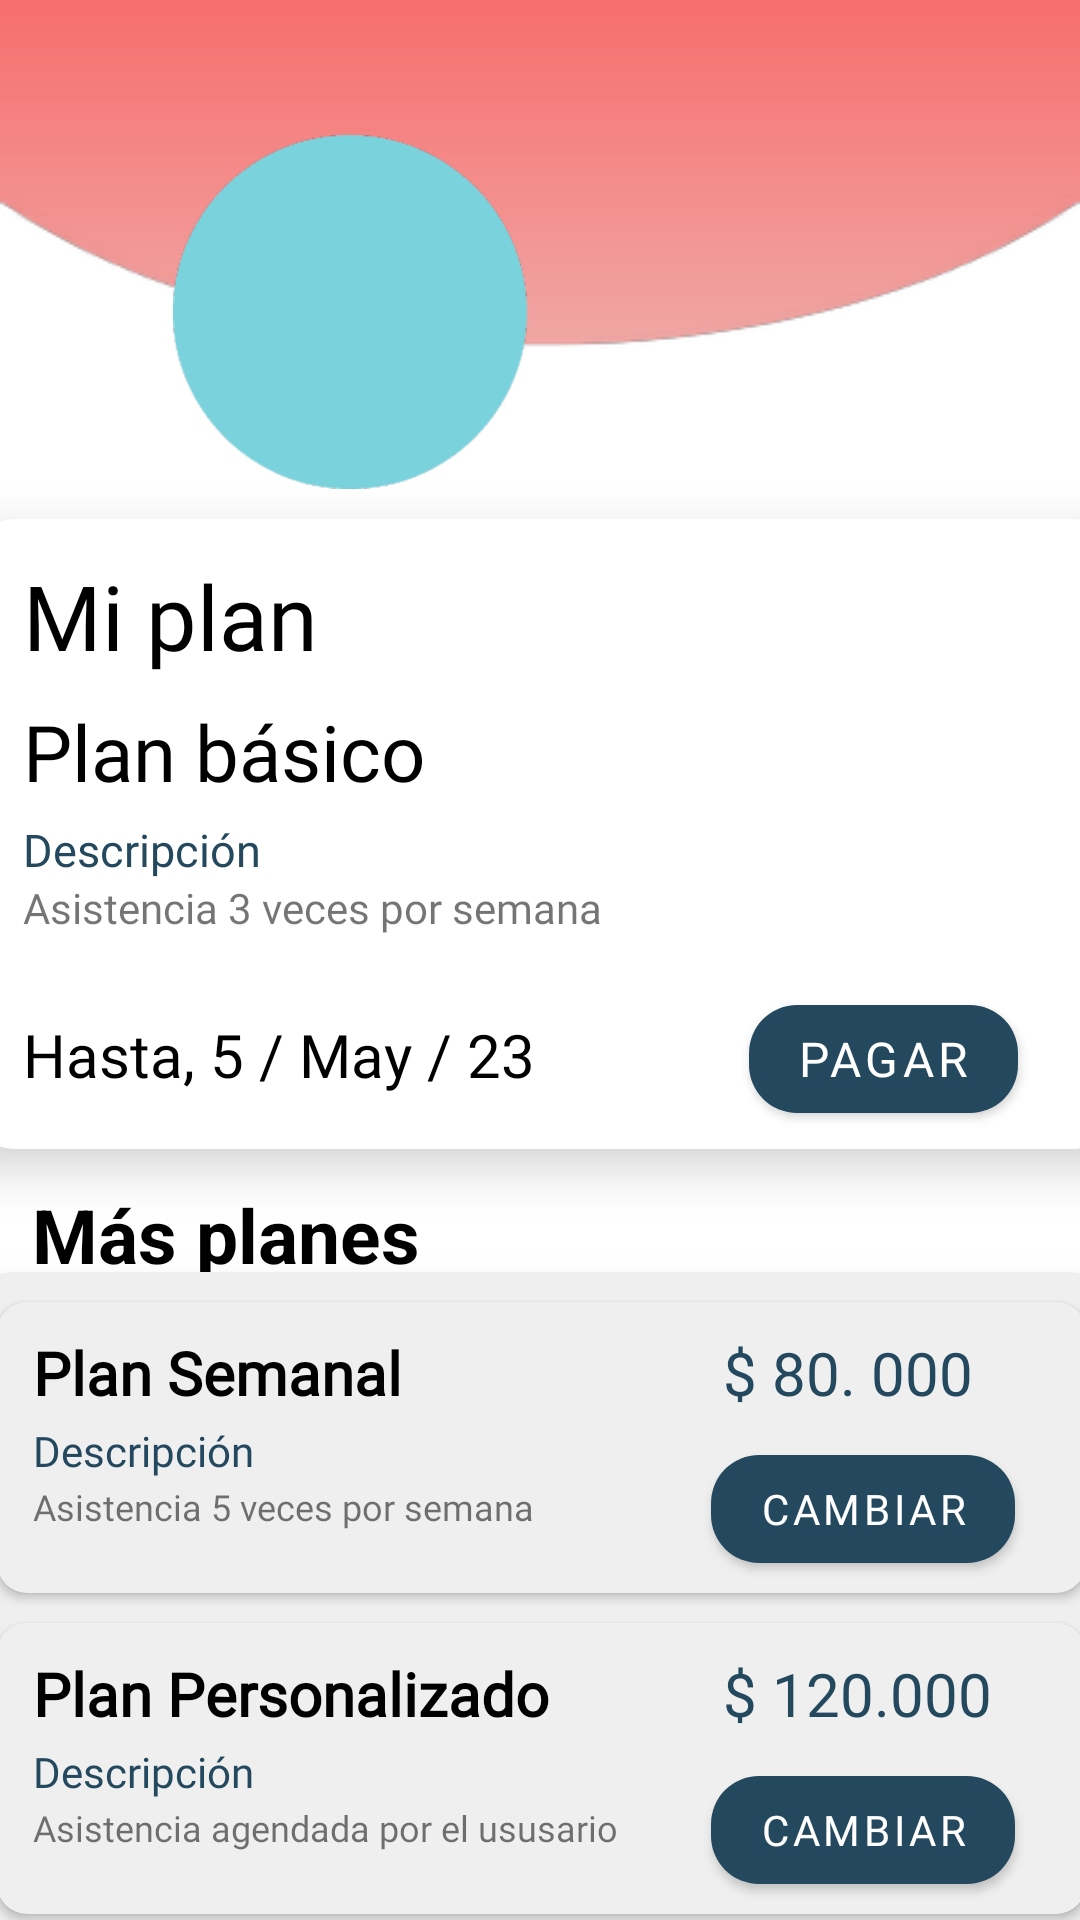

Produce the Android XML layout that renders to this screen, including the resource entries it uses.
<!-- AndroidManifest.xml: application theme Theme.StartUp -->
<!-- res/layout/fragment_payment.xml -->
<?xml version="1.0" encoding="utf-8"?>
<androidx.constraintlayout.widget.ConstraintLayout xmlns:android="http://schemas.android.com/apk/res/android"
    xmlns:app="http://schemas.android.com/apk/res-auto"
    xmlns:tools="http://schemas.android.com/tools"
    android:layout_width="match_parent"
    android:layout_height="match_parent"
    tools:context=".ui.payment.PaymentFragment">
    <include
        layout="@layout/encabezado"
        android:id="@+id/encabezado"
        android:layout_width="match_parent"
        android:layout_height="wrap_content"/>

    <androidx.cardview.widget.CardView
        android:id="@+id/cardView"
        android:layout_width="383dp"
        android:layout_height="210dp"
        app:cardCornerRadius="15dp"
        app:cardElevation="10dp"
        app:layout_constraintBottom_toBottomOf="parent"
        app:layout_constraintEnd_toEndOf="parent"
        app:layout_constraintHorizontal_bias="0.464"
        app:layout_constraintStart_toStartOf="parent"
        app:layout_constraintTop_toBottomOf="@+id/encabezado"
        app:layout_constraintVertical_bias="0.037">

        <TextView
            android:id="@+id/textView5"
            android:layout_width="wrap_content"
            android:layout_height="wrap_content"
            android:layout_marginStart="18dp"
            android:layout_marginTop="12dp"
            android:fontFamily="@font/jost_regular"
            android:text="@string/mi_plan"
            android:textColor="@color/black"
            android:textSize="30sp" />

        <TextView
            android:id="@+id/miPlan"
            android:layout_width="wrap_content"
            android:layout_height="wrap_content"
            android:layout_marginStart="18dp"
            android:layout_marginTop="60dp"
            android:fontFamily="@font/jost_regular"
            android:text="@string/basico"
            android:textColor="@color/black"
            android:textSize="26sp" />

        <TextView
            android:id="@+id/textView8"
            android:layout_width="wrap_content"
            android:layout_height="wrap_content"
            android:layout_marginStart="18dp"
            android:layout_marginTop="100dp"
            android:fontFamily="@font/jost_regular"
            android:text="@string/descripcion"
            android:textColor="@color/azul"
            android:textSize="15dp" />

        <TextView
            android:id="@+id/textView9"
            android:layout_width="wrap_content"
            android:layout_height="wrap_content"
            android:layout_marginStart="18dp"
            android:layout_marginTop="120dp"
            android:fontFamily="@font/jost_regular"
            android:text="@string/asistencia_tres_veces" />

        <TextView
            android:id="@+id/textView10"
            android:layout_width="wrap_content"
            android:layout_height="wrap_content"
            android:layout_marginStart="18dp"
            android:layout_marginTop="165dp"
            android:fontFamily="@font/jost_regular"
            android:text="Hasta, 5 / May / 23"
            android:textColor="@color/black"
            android:textSize="20sp" />

        <Button
            android:id="@+id/button_pagar"
            android:layout_width="wrap_content"
            android:layout_height="wrap_content"
            android:layout_marginStart="260dp"
            android:layout_marginTop="156dp"
            android:fontFamily="@font/jost_bold"
            android:text="@string/pay"
            android:textSize="16sp"
            app:cornerRadius="16dp"
            app:elevation="10dp" />
    </androidx.cardview.widget.CardView>

    <TextView
        android:id="@+id/textView11"
        android:layout_width="wrap_content"
        android:layout_height="35dp"
        android:text="@string/more_plans"
        android:textColor="@color/black"
        android:textSize="25dp"
        android:textStyle="bold"
        app:layout_constraintBottom_toBottomOf="parent"
        app:layout_constraintEnd_toEndOf="parent"
        app:layout_constraintHorizontal_bias="0.046"
        app:layout_constraintStart_toStartOf="parent"
        app:layout_constraintTop_toBottomOf="@+id/cardView"
        app:layout_constraintVertical_bias="0.053" />

    <androidx.cardview.widget.CardView
        android:layout_width="383dp"
        android:layout_height="235dp"
        app:cardBackgroundColor="@color/cardGray"
        app:cardCornerRadius="15dp"
        app:cardElevation="10dp"
        app:layout_constraintBottom_toBottomOf="parent"
        app:layout_constraintEnd_toEndOf="parent"
        app:layout_constraintStart_toStartOf="parent"
        app:layout_constraintTop_toBottomOf="@+id/textView11"
        app:layout_constraintVertical_bias="0.234" >

        <androidx.cardview.widget.CardView
            android:layout_width="363dp"
            android:layout_height="97dp"
            android:layout_marginStart="10dp"
            android:layout_marginTop="10dp"
            app:cardBackgroundColor="@color/cardGray"
            app:cardCornerRadius="10dp"
            app:cardElevation="2dp" >

            <TextView
                android:layout_width="wrap_content"
                android:layout_height="wrap_content"
                android:fontFamily="@font/jost_regular"
                android:textStyle="bold"
                android:textColor="@color/black"
                android:textSize="20sp"
                android:layout_marginStart="12dp"
                android:layout_marginTop="10dp"
                android:text="@string/plan_semanal"
                />

            <TextView
                android:layout_width="wrap_content"
                android:layout_height="wrap_content"
                android:layout_marginStart="242dp"
                android:layout_marginTop="10dp"
                android:fontFamily="@font/jost_regular"
                android:text="@string/price"
                android:textColor="@color/azul"
                android:textSize="20sp" />

            <TextView
                android:layout_width="wrap_content"
                android:layout_height="wrap_content"
                android:layout_marginStart="12dp"
                android:layout_marginTop="40dp"
                android:fontFamily="@font/jost_regular"
                android:text="@string/descripcion"
                android:textColor="@color/azul" />

            <TextView
                android:layout_width="wrap_content"
                android:layout_height="wrap_content"
                android:layout_marginStart="12dp"
                android:layout_marginTop="60dp"
                android:fontFamily="@font/jost_regular"
                android:text="@string/asistencia_cinco_veces"
                android:textSize="12sp" />

            <Button
                android:id="@+id/button_semanal"
                android:layout_width="wrap_content"
                android:layout_height="wrap_content"
                android:layout_marginStart="238dp"
                android:layout_marginTop="45dp"
                android:fontFamily="@font/jost_bold"
                android:text="@string/cambiar"
                android:textSize="14sp"
                app:cornerRadius="16dp"
                app:elevation="10dp" />
                />

        </androidx.cardview.widget.CardView>

        <androidx.cardview.widget.CardView
            android:layout_width="363dp"
            android:layout_height="97dp"
            android:layout_marginStart="10dp"
            android:layout_marginTop="117dp"
            app:cardBackgroundColor="@color/cardGray"
            app:cardCornerRadius="10dp"
            app:cardElevation="2dp" >

            <TextView
                android:layout_width="wrap_content"
                android:layout_height="wrap_content"
                android:layout_marginStart="12dp"
                android:layout_marginTop="10dp"
                android:fontFamily="@font/jost_regular"
                android:text="@string/personalizado"
                android:textColor="@color/black"
                android:textSize="20sp"
                android:textStyle="bold" />

            <TextView
                android:layout_width="wrap_content"
                android:layout_height="wrap_content"
                android:layout_marginStart="242dp"
                android:layout_marginTop="10dp"
                android:fontFamily="@font/jost_regular"
                android:text="@string/price_person"
                android:textColor="@color/azul"
                android:textSize="20sp" />
            <TextView
                android:layout_width="wrap_content"
                android:layout_height="wrap_content"
                android:fontFamily="@font/jost_regular"
                android:textColor="@color/azul"
                android:text="@string/descripcion"
                android:layout_marginTop="40dp"
                android:layout_marginStart="12dp"
                />

            <TextView
                android:layout_width="wrap_content"
                android:layout_height="wrap_content"
                android:layout_marginStart="12dp"
                android:layout_marginTop="60dp"
                android:fontFamily="@font/jost_regular"
                android:text="@string/asistencia_premium"
                android:textSize="12sp" />

            <Button
                android:id="@+id/button_personalizado"
                android:layout_width="wrap_content"
                android:layout_height="wrap_content"
                android:layout_marginStart="238dp"
                android:layout_marginTop="45dp"
                android:fontFamily="@font/jost_bold"
                android:text="@string/cambiar"
                android:textSize="14sp"
                app:cornerRadius="16dp"
                app:elevation="10dp" />
            />
        </androidx.cardview.widget.CardView>

    </androidx.cardview.widget.CardView>
</androidx.constraintlayout.widget.ConstraintLayout>
<!-- res/layout/encabezado.xml (included above) -->
<?xml version="1.0" encoding="utf-8"?>
<androidx.constraintlayout.widget.ConstraintLayout xmlns:android="http://schemas.android.com/apk/res/android"
    xmlns:app="http://schemas.android.com/apk/res-auto"
    android:id="@+id/container"
    android:paddingTop="0dp"
    android:layout_width="436dp"
    android:layout_height="190dp"
    android:layout_marginEnd="8dp"
    android:background="@drawable/encabezado"
    app:layout_constraintEnd_toEndOf="parent"
    app:layout_constraintHorizontal_bias="0.0"
    app:layout_constraintStart_toStartOf="parent"
    app:layout_constraintTop_toTopOf="parent">

        <com.google.android.material.imageview.ShapeableImageView
            android:id="@+id/imageView2"
            android:layout_width="118dp"
            android:layout_height="118dp"
            app:layout_constraintBottom_toBottomOf="@+id/imageView"
            app:layout_constraintEnd_toEndOf="@+id/imageView"
            app:layout_constraintHorizontal_bias="0.468"
            app:layout_constraintStart_toStartOf="@+id/imageView"
            app:layout_constraintTop_toTopOf="@+id/imageView"
            app:layout_constraintVertical_bias="0.0"
            app:srcCompat="@drawable/circle" />


        <com.google.android.material.imageview.ShapeableImageView
            android:id="@+id/imageView"
            android:layout_width="115dp"
            android:layout_height="115dp"
            android:layout_marginStart="45dp"
            android:scaleType="centerCrop"
            app:layout_constraintBottom_toBottomOf="@+id/plan"
            app:layout_constraintEnd_toStartOf="@+id/nombre_banner"
            app:layout_constraintStart_toStartOf="parent"
            app:layout_constraintTop_toTopOf="@+id/nombre_banner"
            app:layout_constraintVertical_bias="0.576"
            app:shapeAppearanceOverlay="@style/circleImageView"
            />

        <TextView
            android:id="@+id/nombre_banner"
            android:layout_width="120dp"
            android:layout_height="wrap_content"
            android:layout_marginStart="188dp"
            android:layout_marginTop="80dp"
            android:fontFamily="@font/jost_bold"
            android:textColor="@color/black"
            android:textSize="24sp"
            app:layout_constraintStart_toStartOf="parent"
            app:layout_constraintTop_toTopOf="parent" />

        <TextView
            android:id="@+id/plan"
            android:layout_width="wrap_content"
            android:layout_height="wrap_content"
            android:layout_marginStart="24dp"
            android:fontFamily="@font/jost_medium"
            android:textColor="@color/black"
            android:textSize="16sp"
            android:textStyle="bold"
            app:layout_constraintStart_toEndOf="@+id/imageView"
            app:layout_constraintTop_toBottomOf="@+id/nombre_banner" />



</androidx.constraintlayout.widget.ConstraintLayout>
<!-- resources referenced by this layout -->
<resources>
  <color name="azul">#24495F</color>
  <color name="black">#FF000000</color>
  <color name="cardGray">#EFEFEF</color>
  <!-- drawable circle: png bitmap (drawable, 7208 bytes) -->
  <!-- drawable encabezado: png bitmap (drawable, 5398 bytes) -->
  <string name="asistencia_cinco_veces">Asistencia 5 veces por semana</string>
  <string name="asistencia_premium">Asistencia agendada por el ususario</string>
  <string name="asistencia_tres_veces">Asistencia 3 veces por semana</string>
  <string name="basico">Plan básico</string>
  <string name="cambiar">Cambiar</string>
  <string name="descripcion">Descripción</string>
  <string name="mi_plan">Mi plan</string>
  <string name="more_plans">Más planes</string>
  <string name="pay">Pagar</string>
  <string name="personalizado">Plan Personalizado</string>
  <string name="plan_semanal">Plan Semanal</string>
  <string name="price">$ 80. 000</string>
  <string name="price_person">$ 120.000</string>
  <style name="Theme.StartUp" parent="Theme.MaterialComponents.DayNight.DarkActionBar">
          <item name="android:windowNoTitle">true</item>
          
          <item name="colorPrimary">@color/azul</item>
          <item name="colorPrimaryVariant">@color/azul</item>
          <item name="colorOnPrimary">@color/white</item>
          
          <item name="colorSecondary">@color/teal_200</item>
          <item name="colorSecondaryVariant">@color/teal_700</item>
          <item name="colorOnSecondary">@color/black</item>
          
          <item name="android:statusBarColor" tools:targetApi="21">?attr/colorPrimaryVariant</item>
          
  
      </style>
  <color name="white">#FFFFFFFF</color>
  <color name="teal_200">#FF03DAC5</color>
  <color name="teal_700">#FF018786</color>
</resources>
